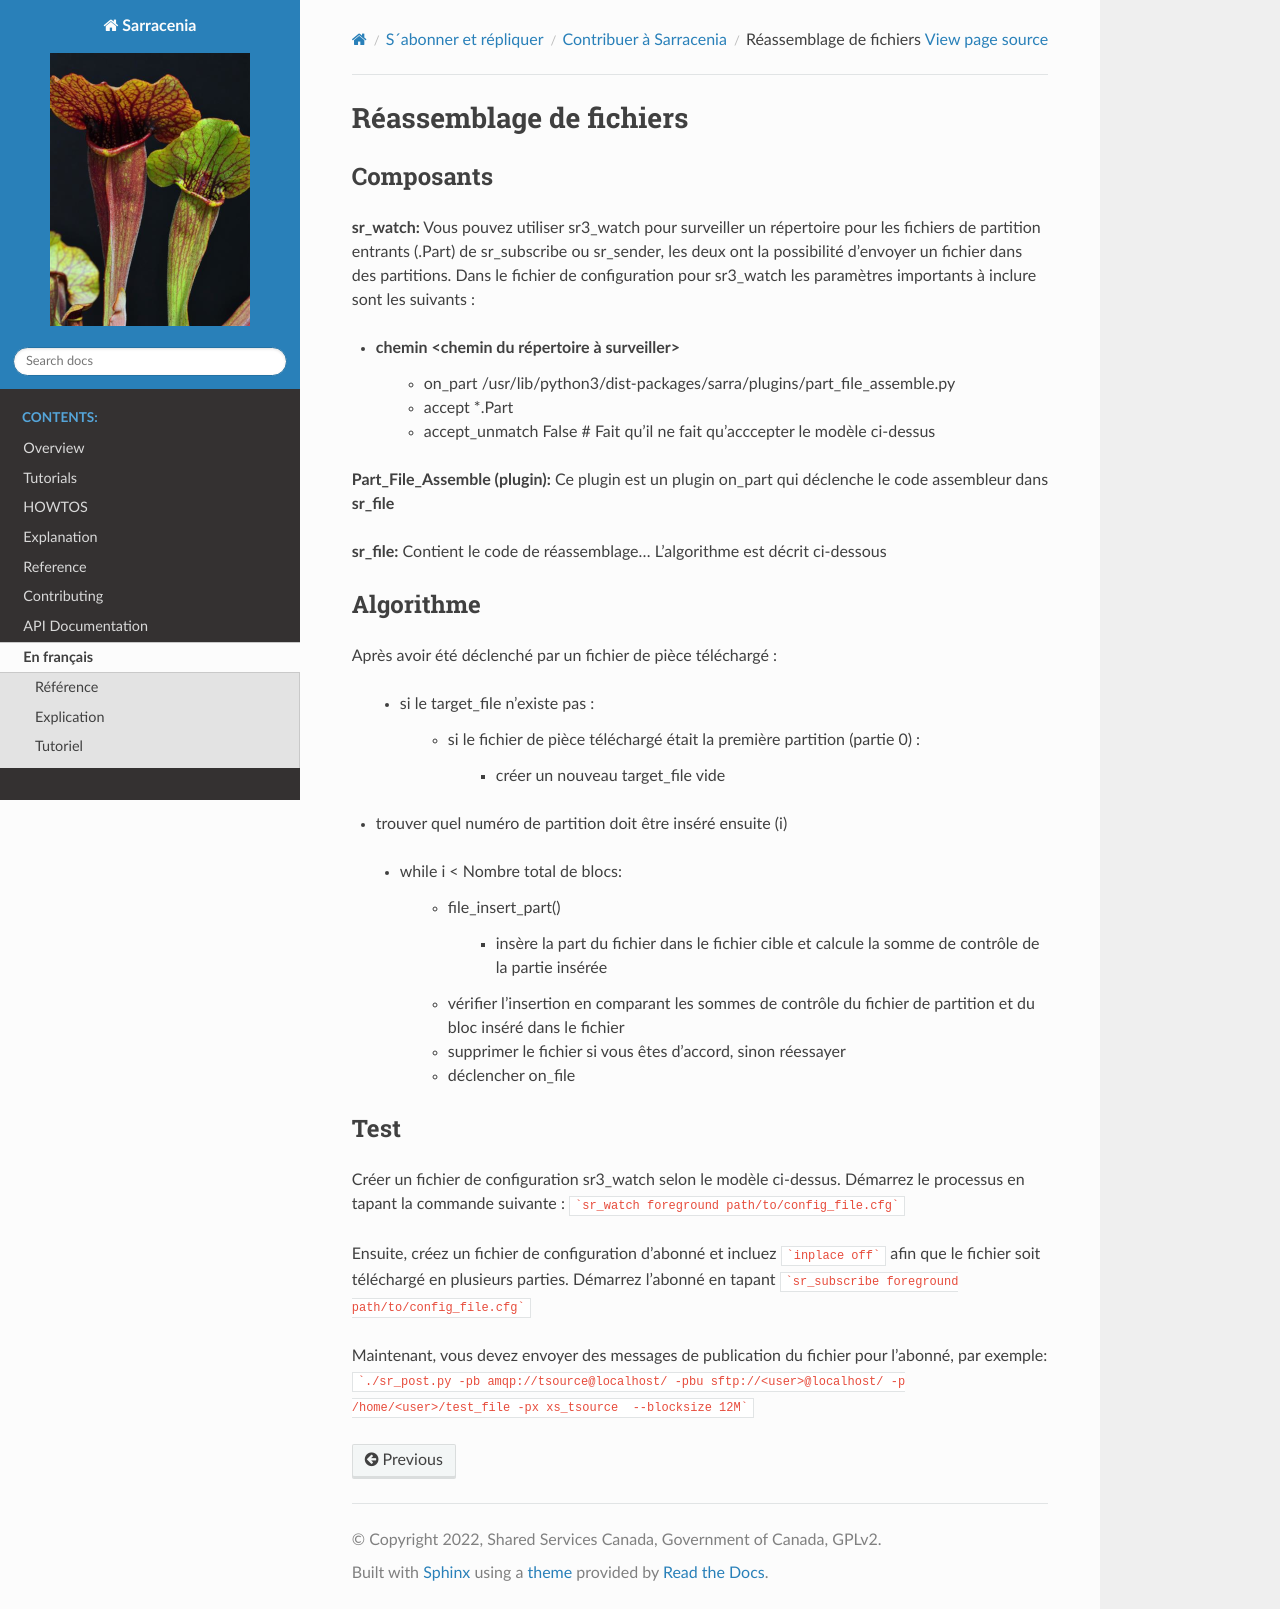

repository: MetPX/sarracenia · page: fr/Contribution/assemblage_on_part.html · generator: sphinx

========================
Réassemblage de fichiers
========================

Composants
----------

**sr_watch:** Vous pouvez utiliser sr3_watch pour surveiller un répertoire pour les fichiers
de partition entrants (.Part) de sr_subscribe ou sr_sender, les deux ont la possibilité d’envoyer
un fichier dans des partitions. Dans le fichier de configuration pour sr3_watch les paramètres
importants à inclure sont les suivants :

- chemin <chemin du répertoire à surveiller>
		- on_part /usr/lib/python3/dist-packages/sarra/plugins/part_file_assemble.py
		- accept \*.Part
		- accept_unmatch False # Fait qu’il ne fait qu’acccepter le modèle ci-dessus

**Part_File_Assemble (plugin):** Ce plugin est un plugin on_part qui déclenche le code assembleur dans **sr_file**

**sr_file:** Contient le code de réassemblage... L’algorithme est décrit ci-dessous


Algorithme
----------

Après avoir été déclenché par un fichier de pièce téléchargé :

 - si le target_file n’existe pas :

    - si le fichier de pièce téléchargé était la première partition (partie 0) :

        - créer un nouveau target_file vide

- trouver quel numéro de partition doit être inséré ensuite (i)

 - while i < Nombre total de blocs:
 
     - file_insert_part()
     
         - insère la part du fichier dans le fichier cible et calcule la somme de contrôle de la partie insérée

     - vérifier l’insertion en comparant les sommes de contrôle du fichier de partition et du bloc inséré dans le fichier
     - supprimer le fichier si vous êtes d’accord, sinon réessayer
     - déclencher on_file

Test
----

Créer un fichier de configuration sr3_watch selon le modèle ci-dessus.
Démarrez le processus en tapant la commande suivante : ```sr_watch foreground path/to/config_file.cfg```

Ensuite, créez un fichier de configuration d’abonné et incluez ```inplace off``` afin que le fichier
soit téléchargé en plusieurs parties.
Démarrez l’abonné en tapant ```sr_subscribe foreground path/to/config_file.cfg```

Maintenant, vous devez envoyer des messages de publication du fichier pour l’abonné,
par exemple: ```./sr_post.py -pb amqp://tsource@localhost/ -pbu sftp://<user>@localhost/ -p /home/<user>/test_file -px xs_tsource  --blocksize 12M```
